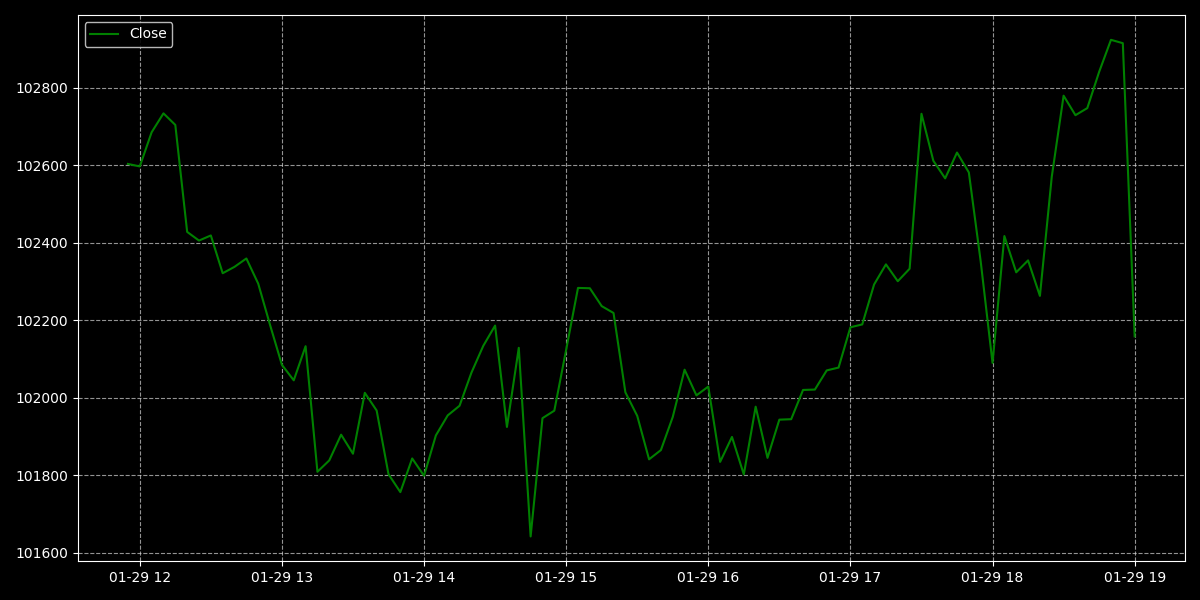

The data file committed next to this chart (first rows):
symbol, timestamp, open, high, low, close, volume, trade_count, vwap
BTC/USD, 2025-01-29 11:55:00+00:00, 102599, 102604, 102477, 102604, 0.0, 0.0, 102597
BTC/USD, 2025-01-29 12:00:00+00:00, 102521, 102597, 102521, 102597, 0.0, 0.0, 102521
BTC/USD, 2025-01-29 12:05:00+00:00, 102536, 102686, 102536, 102686, 0.0, 0.0, 102558
BTC/USD, 2025-01-29 12:10:00+00:00, 102736, 102736, 102701, 102734, 0.0, 0.0, 102736
BTC/USD, 2025-01-29 12:15:00+00:00, 102706, 102760, 102675, 102705, 0.0, 0.0, 102706
BTC/USD, 2025-01-29 12:20:00+00:00, 102769, 102769, 102428, 102428, 0.0, 0.0, 102769
BTC/USD, 2025-01-29 12:25:00+00:00, 102406, 102406, 102406, 102406, 0.0, 0.0, 102406
BTC/USD, 2025-01-29 12:30:00+00:00, 102441, 102527, 102419, 102419, 0.0001, 1.0, 102527
BTC/USD, 2025-01-29 12:35:00+00:00, 102360, 102360, 102259, 102322, 0.0, 0.0, 102360
BTC/USD, 2025-01-29 12:40:00+00:00, 102284, 102338, 102214, 102338, 0.0, 0.0, 102249
BTC/USD, 2025-01-29 12:45:00+00:00, 102411, 102411, 102266, 102360, 0.005701, 1.0, 102411
BTC/USD, 2025-01-29 12:50:00+00:00, 102324, 102368, 102295, 102295, 0.004753, 1.0, 102368
BTC/USD, 2025-01-29 12:55:00+00:00, 102253, 102253, 102186, 102188, 0.0, 0.0, 102253
BTC/USD, 2025-01-29 13:00:00+00:00, 102263, 102288, 102085, 102085, 0.0, 0.0, 102199
BTC/USD, 2025-01-29 13:05:00+00:00, 102017, 102045, 101883, 102045, 0.0, 0.0, 101996
BTC/USD, 2025-01-29 13:10:00+00:00, 102083, 102133, 102034, 102133, 0.0, 0.0, 102059
BTC/USD, 2025-01-29 13:15:00+00:00, 102094, 102094, 101809, 101809, 0.00098, 1.0, 101938
BTC/USD, 2025-01-29 13:20:00+00:00, 101872, 101937, 101839, 101839, 0.0009546, 1.0, 101930
BTC/USD, 2025-01-29 13:25:00+00:00, 101895, 101929, 101803, 101905, 0.0008877, 1.0, 101929
BTC/USD, 2025-01-29 13:30:00+00:00, 101853, 101901, 101742, 101856, 0.0, 0.0, 101798
BTC/USD, 2025-01-29 13:35:00+00:00, 101817, 102064, 101817, 102013, 0.0, 0.0, 101848
BTC/USD, 2025-01-29 13:40:00+00:00, 101967, 102007, 101915, 101967, 0.0, 0.0, 101950
BTC/USD, 2025-01-29 13:45:00+00:00, 102031, 102031, 101803, 101803, 0.0, 0.0, 102000
BTC/USD, 2025-01-29 13:50:00+00:00, 101747, 101808, 101708, 101757, 0.0, 0.0, 101728
BTC/USD, 2025-01-29 13:55:00+00:00, 101818, 101844, 101757, 101844, 0.001405, 1.0, 101818
BTC/USD, 2025-01-29 14:00:00+00:00, 101805, 101924, 101799, 101799, 0.000496, 1.0, 101924
BTC/USD, 2025-01-29 14:05:00+00:00, 101742, 101903, 101742, 101903, 0.0, 0.0, 101742
BTC/USD, 2025-01-29 14:10:00+00:00, 101968, 102018, 101932, 101955, 0.0, 0.0, 101968
BTC/USD, 2025-01-29 14:15:00+00:00, 101921, 101980, 101921, 101980, 0.0, 0.0, 101921
BTC/USD, 2025-01-29 14:20:00+00:00, 102030, 102065, 102030, 102065, 0.0, 0.0, 102047
BTC/USD, 2025-01-29 14:25:00+00:00, 102125, 102225, 102043, 102134, 0.00534, 3.0, 102221
BTC/USD, 2025-01-29 14:30:00+00:00, 102198, 102324, 102120, 102187, 0.004997, 1.0, 102222
BTC/USD, 2025-01-29 14:35:00+00:00, 102222, 102222, 101753, 101925, 0.002253, 2.0, 101785
BTC/USD, 2025-01-29 14:40:00+00:00, 101974, 102209, 101937, 102129, 0.0, 0.0, 102029
BTC/USD, 2025-01-29 14:45:00+00:00, 102086, 102086, 101642, 101642, 0.008103, 1.0, 102077
BTC/USD, 2025-01-29 14:50:00+00:00, 101588, 101992, 101588, 101947, 0.0, 0.0, 101642
BTC/USD, 2025-01-29 14:55:00+00:00, 101993, 102104, 101906, 101967, 0.0004765, 1.0, 102104
BTC/USD, 2025-01-29 15:00:00+00:00, 102009, 102198, 101948, 102124, 0.0001238, 1.0, 102141
BTC/USD, 2025-01-29 15:05:00+00:00, 102172, 102342, 102172, 102284, 0.0, 0.0, 102208
BTC/USD, 2025-01-29 15:10:00+00:00, 102339, 102466, 102150, 102283, 0.0, 0.0, 102388
BTC/USD, 2025-01-29 15:15:00+00:00, 102239, 102266, 102059, 102237, 0.0007338, 1.0, 102216
BTC/USD, 2025-01-29 15:20:00+00:00, 102181, 102278, 101980, 102219, 0.005616, 1.0, 101980
BTC/USD, 2025-01-29 15:25:00+00:00, 102161, 102210, 101838, 102014, 0.0, 0.0, 102136
BTC/USD, 2025-01-29 15:30:00+00:00, 101952, 102031, 101911, 101953, 0.0, 0.0, 101991
BTC/USD, 2025-01-29 15:35:00+00:00, 101998, 102070, 101841, 101841, 0.0, 0.0, 101973
BTC/USD, 2025-01-29 15:40:00+00:00, 101911, 102014, 101865, 101865, 0.00496, 1.0, 102014
BTC/USD, 2025-01-29 15:45:00+00:00, 101907, 101951, 101795, 101951, 0.0, 0.0, 101880
BTC/USD, 2025-01-29 15:50:00+00:00, 102010, 102073, 102008, 102073, 0.0, 0.0, 102035
BTC/USD, 2025-01-29 15:55:00+00:00, 102027, 102027, 101911, 102006, 0.0, 0.0, 102027
BTC/USD, 2025-01-29 16:00:00+00:00, 101948, 102097, 101905, 102029, 0.0004289, 3.0, 102091
BTC/USD, 2025-01-29 16:05:00+00:00, 102022, 102022, 101781, 101835, 0.0, 0.0, 101930
BTC/USD, 2025-01-29 16:10:00+00:00, 101864, 101961, 101797, 101899, 0.002191, 3.0, 101935
BTC/USD, 2025-01-29 16:15:00+00:00, 101833, 101895, 101673, 101802, 0.005133, 2.0, 101867
BTC/USD, 2025-01-29 16:20:00+00:00, 101756, 101977, 101715, 101977, 0.0, 0.0, 101756
BTC/USD, 2025-01-29 16:25:00+00:00, 101945, 101972, 101845, 101845, 0.001954, 2.0, 101943
BTC/USD, 2025-01-29 16:30:00+00:00, 101856, 102003, 101804, 101944, 0.0, 0.0, 101844
BTC/USD, 2025-01-29 16:35:00+00:00, 102021, 102041, 101945, 101945, 0.0, 0.0, 102021
BTC/USD, 2025-01-29 16:40:00+00:00, 102008, 102057, 101936, 102020, 0.0, 0.0, 102033
BTC/USD, 2025-01-29 16:45:00+00:00, 102056, 102142, 102016, 102021, 0.0001152, 1.0, 102142
BTC/USD, 2025-01-29 16:50:00+00:00, 102071, 102118, 102030, 102071, 0.0, 0.0, 102071
... 26 more rows
